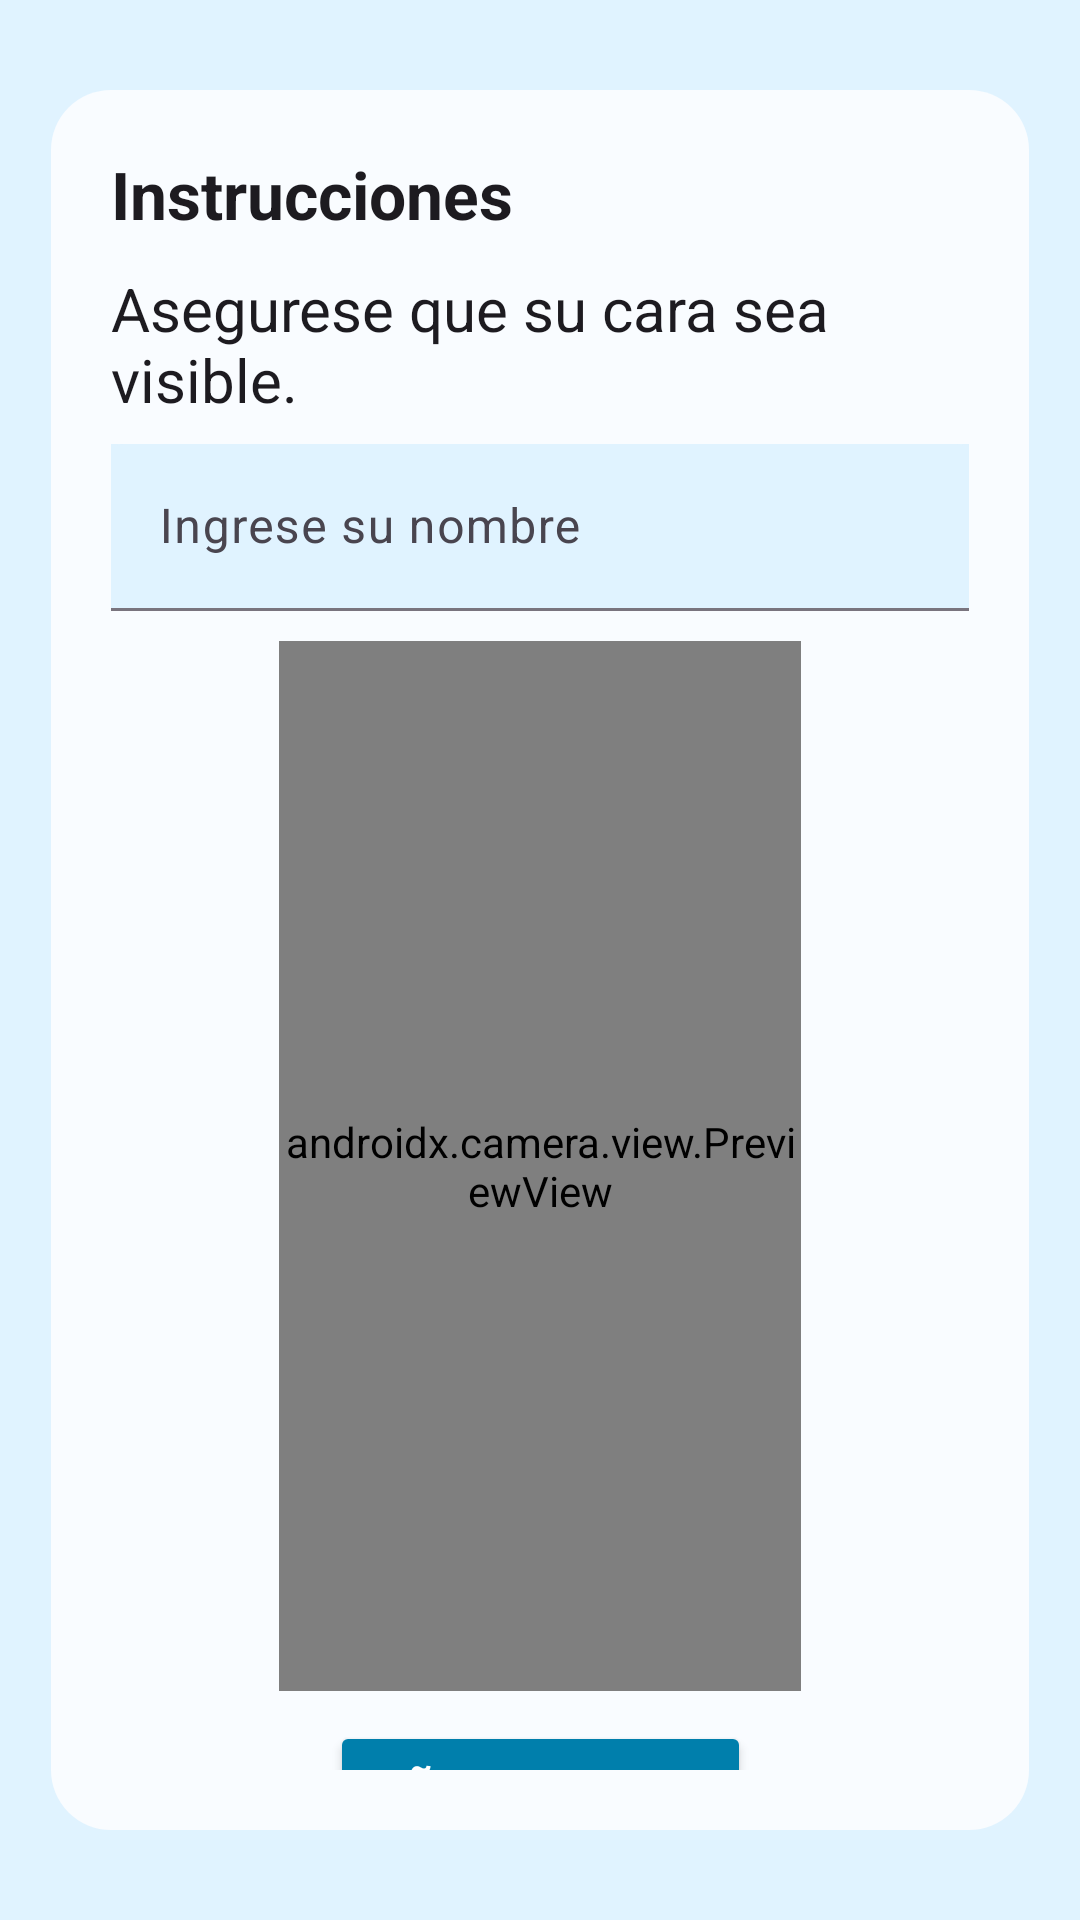

Android layout source for this screen:
<!-- AndroidManifest.xml: application theme Theme.CerraduraInteligente -->
<!-- res/layout/anyadir_cara.xml -->
<?xml version="1.0" encoding="utf-8"?>
<androidx.constraintlayout.widget.ConstraintLayout xmlns:android="http://schemas.android.com/apk/res/android"
    xmlns:app="http://schemas.android.com/apk/res-auto"
    xmlns:tools="http://schemas.android.com/tools"
    android:layout_width="match_parent"
    android:layout_height="match_parent"
    android:background="?attr/colorSurface"
    tools:context=".AnyadirCaraFragmento">

    <androidx.constraintlayout.widget.ConstraintLayout
        android:layout_width="match_parent"
        android:layout_height="match_parent"
        android:layout_alignParentTop="true"
        android:layout_marginLeft="17dp"
        android:layout_marginTop="30dp"
        android:layout_marginRight="17dp"
        android:layout_marginBottom="30dp"
        app:layout_constraintEnd_toEndOf="parent"
        app:layout_constraintStart_toStartOf="parent"
        app:layout_constraintTop_toTopOf="parent"
        android:background="@drawable/rounded_corners"
        android:padding="20dp">

        <TextView
            android:id="@+id/First_text"
            android:layout_width="wrap_content"
            android:layout_height="wrap_content"
            android:text="Instrucciones"
            android:textAppearance="@style/TextAppearance.AppCompat.Large"
            android:textStyle="bold"
            app:layout_constraintStart_toStartOf="parent"
            app:layout_constraintTop_toTopOf="parent" />

        <TextView
            android:id="@+id/Second_text"
            android:layout_width="wrap_content"
            android:layout_height="wrap_content"
            android:layout_marginTop="10dp"
            android:text="Asegurese que su cara sea visible."
            android:textAppearance="@style/TextAppearance.AppCompat.Large"
            android:textSize="20sp"
            app:layout_constraintStart_toStartOf="@+id/First_text"
            app:layout_constraintTop_toBottomOf="@+id/First_text" />

        <Button
            android:id="@+id/aceptar_boton"
            android:layout_width="wrap_content"
            android:layout_height="wrap_content"
            android:backgroundTint="@color/material_dynamic_primary50"
            android:text="Añadir Cara"
            android:textSize="18sp"
            android:layout_marginTop="10dp"
            android:layout_marginBottom="20dp"
            android:textColor="@color/material_dynamic_primary100"
            android:textColorHighlight="@color/material_dynamic_primary70"
            android:textColorHint="@color/material_dynamic_primary10"
            android:textColorLink="@color/material_dynamic_primary60"
            app:icon="@drawable/dibujo_anyadircara"
            app:iconTint="@color/material_dynamic_primary99"
            app:layout_constraintTop_toBottomOf="@id/outsidecamaracontainer"
            app:layout_constraintEnd_toEndOf="parent"
            app:layout_constraintStart_toStartOf="parent"
            app:rippleColor="@color/material_dynamic_primary30" />


        <com.google.android.material.textfield.TextInputLayout
            android:id="@+id/TextFieldContainer"
            style="?attr/textInputFilledStyle"
            android:layout_width="match_parent"
            android:layout_height="wrap_content"
            android:layout_marginTop="8dp"
            android:hint="Ingrese su nombre"
            app:startIconDrawable="@drawable/persona_outline"
            android:background="?attr/colorPrimaryContainer"
            app:boxBackgroundColor="?attr/colorPrimaryContainer"
            app:layout_constraintStart_toStartOf="@+id/First_text"
            app:layout_constraintTop_toBottomOf="@+id/Second_text">

            <com.google.android.material.textfield.TextInputEditText
                android:id="@+id/TextField"
                android:layout_width="match_parent"
                android:layout_height="wrap_content"
                app:layout_constraintStart_toStartOf="parent"
                app:layout_constraintTop_toBottomOf="parent" />

        </com.google.android.material.textfield.TextInputLayout>

        <androidx.constraintlayout.widget.ConstraintLayout
            android:id="@+id/outsidecamaracontainer"
            android:layout_width="174sp"
            android:layout_height="350sp"
            android:layout_marginTop="10dp"
            android:layout_marginBottom="30dp"
            android:foreground="@drawable/inverse_rounded_corners"
            app:layout_constraintBottom_toTopOf="@+id/aceptar_boton"
            app:layout_constraintStart_toStartOf="parent"
            app:layout_constraintEnd_toEndOf="parent"
            app:layout_constraintTop_toBottomOf="@+id/TextFieldContainer">

            <androidx.camera.view.PreviewView
                android:id="@+id/camaracontainer"
                android:layout_width="match_parent"
                android:layout_height="match_parent"
                android:padding="0dp"
                app:layout_constraintBottom_toTopOf="parent"
                app:layout_constraintEnd_toStartOf="parent"
                app:layout_constraintStart_toStartOf="parent"
                app:layout_constraintTop_toTopOf="parent" />

        </androidx.constraintlayout.widget.ConstraintLayout>



    </androidx.constraintlayout.widget.ConstraintLayout>
</androidx.constraintlayout.widget.ConstraintLayout>
<!-- resources referenced by this layout -->
<resources>
  <!-- drawable dibujo_anyadircara (drawable) -->
  <vector android:height="100dp" android:tint="#000000"
      android:viewportHeight="24" android:viewportWidth="24"
      android:width="100dp" xmlns:android="http://schemas.android.com/apk/res/android">
      <path android:fillColor="@android:color/white" android:pathData="M13,8c0,-2.21 -1.79,-4 -4,-4S5,5.79 5,8s1.79,4 4,4S13,10.21 13,8zM15,10v2h3v3h2v-3h3v-2h-3V7h-2v3H15zM1,18v2h16v-2c0,-2.66 -5.33,-4 -8,-4S1,15.34 1,18z"/>
  </vector>
  <!-- drawable inverse_rounded_corners (drawable-anydpi-v26) -->
  <?xml version="1.0" encoding="utf-8"?>
  <layer-list>
      <item>
          <shape xmlns:android="http://schemas.android.com/apk/res/android">
              <stroke android:width="10dp" android:color="?attr/colorBackgroundFloating" />
              <solid/>
              <padding android:left="0dp" android:top="0dp" android:right="0dp" android:bottom="0dp" />
          </shape>
      </item>
  
      <item>
          <shape xmlns:android="http://schemas.android.com/apk/res/android">
              <stroke android:width="10dp" android:color="?attr/colorBackgroundFloating" />
              <solid/>
              <corners android:radius="30dp"/>
              <padding android:left="0dp" android:top="0dp" android:right="0dp" android:bottom="0dp" />
          </shape>
      </item>
  </layer-list>
  <!-- drawable rounded_corners (drawable-anydpi-v26) -->
  <?xml version="1.0" encoding="UTF-8"?>
  <shape xmlns:android="http://schemas.android.com/apk/res/android">
      <solid android:color="?attr/colorBackgroundFloating"/>
      <stroke android:width="0dp" android:color="?attr/colorBackgroundFloating" />
      <corners android:radius="20dp"/>
      <padding android:left="0dp" android:top="0dp" android:right="0dp" android:bottom="0dp" />
  </shape>
  <style name="Theme.CerraduraInteligente" parent="Base.Theme.CerraduraInteligente" />
  <style name="Base.Theme.CerraduraInteligente" parent="Theme.Material3.DayNight.NoActionBar">
          
          <item name="colorPrimary">@color/material_dynamic_primary60</item>
          
          <item name="android:statusBarColor">@color/material_dynamic_secondary95</item>
          
          <item name="colorSurface">@color/material_dynamic_secondary95</item>
          
          <item name="colorSecondary">@color/material_dynamic_primary40</item>
          
          <item name="colorBackgroundFloating">@color/material_dynamic_secondary99</item>
          
          <item name="colorOnSurface">@color/material_dynamic_primary20</item>
          
          <item name="colorPrimaryContainer">@color/material_dynamic_primary95</item>
  
      </style>
</resources>
